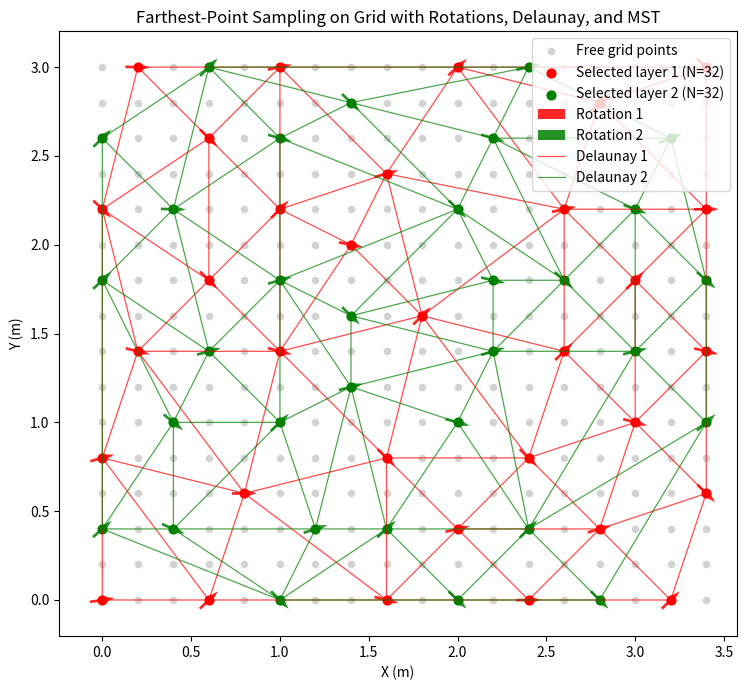

Here is the Python script that generated this plot:
import numpy as np
import matplotlib.pyplot as plt

# --- 1. Generate Original Grid Points ---
np.random.seed(42)

len_x_mm = 3600
len_y_mm = 3200
distance_mm = 200

num_points_x = int(len_x_mm / distance_mm)
num_points_y = int(len_y_mm / distance_mm)

distance_m = distance_mm / 1000.0
x_coords = np.arange(0, num_points_x * distance_m, distance_m)
y_coords = np.arange(0, num_points_y * distance_m, distance_m)

X, Y = np.meshgrid(x_coords, y_coords)
grid_points = np.column_stack([X.ravel(), Y.ravel()])

# --- 2. Farthest Point Sampling (maximize min distance) ---
def farthest_point_sampling(points, N, seed=42):
    rng = np.random.default_rng(seed)

    # start with one random point
    first_idx = rng.integers(len(points))
    selected = [first_idx]

    # track distance to nearest selected point
    dist = np.full(len(points), np.inf)

    for _ in range(1, N):
        last = points[selected[-1]]
        d = np.linalg.norm(points - last, axis=1)
        dist = np.minimum(dist, d)

        # pick point with maximum distance to nearest selected
        next_idx = np.argmax(dist)
        selected.append(next_idx)

    selected = np.array(selected)
    free = np.setdiff1d(np.arange(len(points)), selected)
    return selected, free

# --- 3. Sample Multiple Layers of Points ---
# Define how many points to add per iteration (edit this list)
N_list = [32, 32]  # e.g., first iteration 32, second iteration 32
# Define colors per iteration (must be at least as long as N_list)
layer_colors = ["red", "green", "orange", "blue", "purple"]

def sample_additional(points, free_idx, existing_selected_idx, N):
    if N <= 0 or free_idx.size == 0:
        return np.array([], dtype=int)

    free_points = points[free_idx]
    if existing_selected_idx.size > 0:
        selected_points = points[existing_selected_idx]
        dist_to_selected = np.min(
            np.linalg.norm(free_points[:, None, :] - selected_points[None, :, :], axis=2),
            axis=1
        )
    else:
        dist_to_selected = np.full(len(free_idx), np.inf)

    chosen = []
    available = np.ones(len(free_idx), dtype=bool)

    for _ in range(min(N, len(free_idx))):
        idx_local = np.argmax(np.where(available, dist_to_selected, -1.0))
        if dist_to_selected[idx_local] < 0:
            break
        chosen.append(free_idx[idx_local])
        available[idx_local] = False

        # Update distances using the newly chosen point
        new_point = points[free_idx[idx_local]]
        d = np.linalg.norm(free_points - new_point, axis=1)
        dist_to_selected = np.minimum(dist_to_selected, d)

    return np.array(chosen, dtype=int)

selected_layers = []
free_idx = np.arange(len(grid_points))
selected_all = np.array([], dtype=int)

for n in N_list:
    new_sel = sample_additional(grid_points, free_idx, selected_all, n)
    selected_layers.append(new_sel)
    if new_sel.size > 0:
        selected_all = np.concatenate([selected_all, new_sel])
        free_idx = np.setdiff1d(free_idx, new_sel, assume_unique=False)

# --- 4. Rotation Assignment (optimize differences on triangulation graph) ---
rot_min_deg = -45
rot_max_deg = 45
rng = np.random.default_rng(42)

def angular_diff(a, b):
    """Smallest absolute angular difference (radians) in [-pi, pi]."""
    d = np.abs(a - b) % (2 * np.pi)
    return np.minimum(d, 2 * np.pi - d)

# --- 5. Build Planar Graphs (Delaunay + MST) ---
selected_points = grid_points[selected_all]

# Toggle graph visibility
show_graph = True
show_mst = False

# Delaunay triangulation (planar, no intersecting edges)
tri = None
mtri = None
try:
    import matplotlib.tri as mtri
    tri = mtri.Triangulation(selected_points[:, 0], selected_points[:, 1])
except Exception:
    tri = None
    mtri = None

def build_neighbors_from_tri(tri, n):
    neighbors = [set() for _ in range(n)]
    if tri is None:
        return neighbors
    for a, b, c in tri.triangles:
        neighbors[a].update([b, c])
        neighbors[b].update([a, c])
        neighbors[c].update([a, b])
    return neighbors

def optimize_rotations(neighbors, rot_min_deg, rot_max_deg, rng,
                       iterations=60, candidates_per_point=50):
    rot_min = np.deg2rad(rot_min_deg)
    rot_max = np.deg2rad(rot_max_deg)
    n = len(neighbors)
    angles = rng.uniform(rot_min, rot_max, size=n)

    for _ in range(iterations):
        order = rng.permutation(n)
        for i in order:
            nbrs = list(neighbors[i])
            if not nbrs:
                continue
            nbr_angles = angles[nbrs]
            candidates = rng.uniform(rot_min, rot_max, size=candidates_per_point)
            best_angle = angles[i]
            best_score = -1.0
            for a in candidates:
                diffs = angular_diff(a, nbr_angles)
                score = diffs.min()
                if score > best_score:
                    best_score = score
                    best_angle = a
            angles[i] = best_angle
    return angles

def euclidean_mst(points):
    """Prim's algorithm for Euclidean MST. Returns list of edges (i, j)."""
    n = len(points)
    in_tree = np.zeros(n, dtype=bool)
    min_dist = np.full(n, np.inf)
    parent = np.full(n, -1, dtype=int)

    min_dist[0] = 0.0
    edges = []

    for _ in range(n):
        u = np.argmin(np.where(in_tree, np.inf, min_dist))
        in_tree[u] = True
        if parent[u] != -1:
            edges.append((parent[u], u))

        d = np.linalg.norm(points - points[u], axis=1)
        update = (~in_tree) & (d < min_dist)
        min_dist[update] = d[update]
        parent[update] = u

    return edges

mst_edges = euclidean_mst(selected_points) if len(selected_points) > 1 else []

# --- 6. Optimize rotations based on triangulation neighbors ---
neighbors = build_neighbors_from_tri(tri, len(selected_points))
rot_rad = optimize_rotations(
    neighbors,
    rot_min_deg,
    rot_max_deg,
    rng,
    iterations=60,
    candidates_per_point=50
) if len(selected_points) > 0 else np.array([])

# Small line segment direction for visualization (both sides of point)
seg_len = distance_m * 0.35
u = np.cos(rot_rad) * seg_len
v = np.sin(rot_rad) * seg_len

# Map global point index -> rotation vector
u_map = np.full(len(grid_points), np.nan)
v_map = np.full(len(grid_points), np.nan)
u_map[selected_all] = u
v_map[selected_all] = v

plt.figure(figsize=(8, 7))
plt.scatter(grid_points[free_idx, 0], grid_points[free_idx, 1],
            color="lightgrey", s=20, label="Free grid points")
for i, layer in enumerate(selected_layers):
    if layer.size == 0:
        continue
    color = layer_colors[i % len(layer_colors)]
    plt.scatter(grid_points[layer, 0], grid_points[layer, 1],
                color=color, s=40, label=f"Selected layer {i+1} (N={len(layer)})")
for i, layer in enumerate(selected_layers):
    if layer.size == 0:
        continue
    color = layer_colors[i % len(layer_colors)]
    layer_points = grid_points[layer]
    plt.quiver(
        layer_points[:, 0] - u_map[layer],
        layer_points[:, 1] - v_map[layer],
        2 * u_map[layer], 2 * v_map[layer],
        angles="xy",
        scale_units="xy",
        scale=1,
        width=0.004,
        color=color,
        alpha=0.85,
        label=f"Rotation {i+1}"
    )

if show_graph and mtri is not None:
    for i, layer in enumerate(selected_layers):
        if layer.size < 3:
            continue
        color = layer_colors[i % len(layer_colors)]
        layer_points = grid_points[layer]
        layer_tri = mtri.Triangulation(layer_points[:, 0], layer_points[:, 1])
        plt.triplot(layer_tri, color=color, linewidth=0.9, alpha=0.7, label=f"Delaunay {i+1}")

if show_mst:
    for i, j in mst_edges:
        xi, yi = selected_points[i]
        xj, yj = selected_points[j]
        plt.plot([xi, xj], [yi, yj], color="blue", linewidth=1.2, alpha=0.85, label="_nolegend_")

plt.gca().set_aspect("equal")
plt.title("Farthest-Point Sampling on Grid with Rotations, Delaunay, and MST")
plt.xlabel("X (m)")
plt.ylabel("Y (m)")
plt.legend()
plt.tight_layout()
plt.show()
